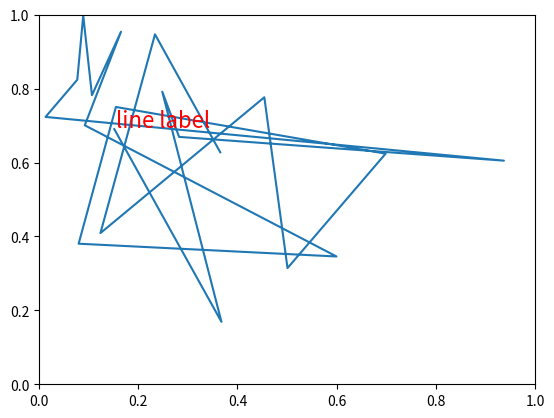

Write the Python code that produced this figure.
"""
https://matplotlib.org/examples/api/line_with_text.html
=======================
Artist within an artist
=======================

Show how to override basic methods so an artist can contain another
artist.  In this case, the line contains a Text instance to label it.
"""
import numpy as np
import matplotlib.pyplot as plt
import matplotlib.lines as lines
import matplotlib.transforms as mtransforms
import matplotlib.text as mtext


class MyLine(lines.Line2D):
    def __init__(self, *args, **kwargs):
        # we'll update the position when the line data is set
        self.text = mtext.Text(0, 0, '')
        lines.Line2D.__init__(self, *args, **kwargs)

        # we can't access the label attr until *after* the line is
        # inited
        self.text.set_text(self.get_label())

    def set_figure(self, figure):
        self.text.set_figure(figure)
        lines.Line2D.set_figure(self, figure)

    def set_axes(self, axes):
        self.text.set_axes(axes)
        lines.Line2D.set_axes(self, axes)

    def set_transform(self, transform):
        # 2 pixel offset
        texttrans = transform + mtransforms.Affine2D().translate(2, 2)
        self.text.set_transform(texttrans)
        lines.Line2D.set_transform(self, transform)

    def set_data(self, x, y):
        if len(x):
            self.text.set_position((x[-1], y[-1]))

        lines.Line2D.set_data(self, x, y)

    def draw(self, renderer):
        # draw my label at the end of the line with 2 pixel offset
        lines.Line2D.draw(self, renderer)
        self.text.draw(renderer)


fig, ax = plt.subplots()
x, y = np.random.rand(2, 20)
line = MyLine(x, y, mfc='red', ms=12, label='line label')
#line.text.set_text('line label')
line.text.set_color('red')
line.text.set_fontsize(16)


ax.add_line(line)


plt.show()
